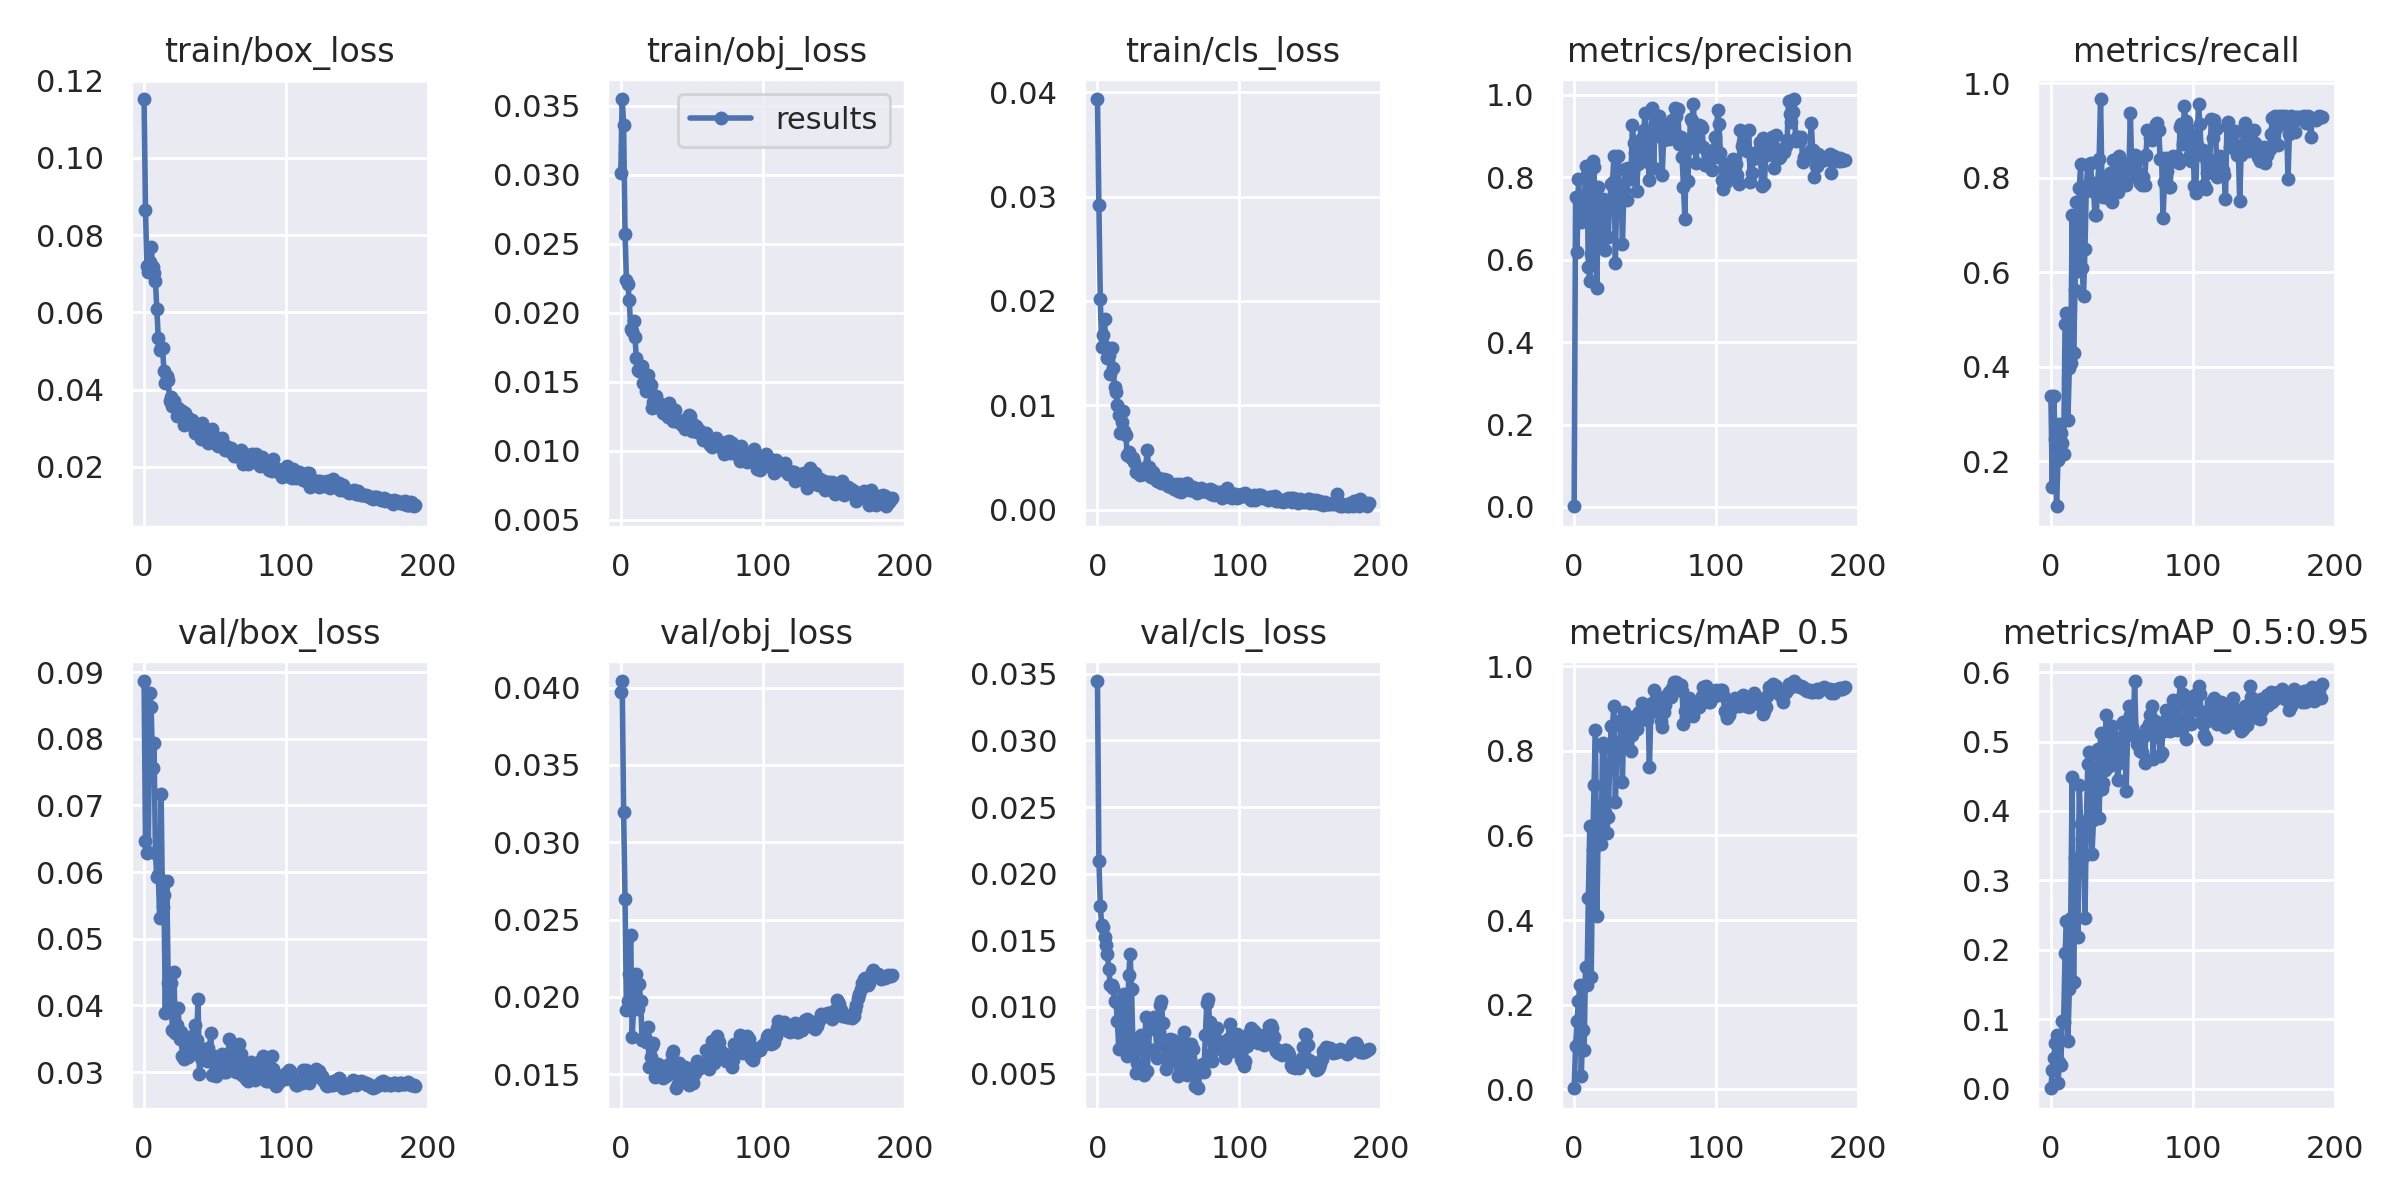

The file beside this chart, header and first rows:
epoch, train/box_loss, train/obj_loss, train/cls_loss, metrics/precision, metrics/recall, metrics/mAP_0.5, metrics/mAP_0.5:0.95, val/box_loss, val/obj_loss, val/cls_loss, x/lr0, x/lr1, x/lr2
0, 0.1153, 0.03015, 0.03934, 0.001707, 0.3384, 0.00231, 0.0004877, 0.08867, 0.03971, 0.03445, 0.0919, 0.0009, 0.0009
1, 0.0865, 0.03549, 0.02917, 0.7533, 0.1448, 0.1021, 0.02699, 0.06468, 0.04043, 0.02096, 0.08289, 0.001891, 0.001891
2, 0.07208, 0.03363, 0.02016, 0.6179, 0.3375, 0.1607, 0.0445, 0.06292, 0.03196, 0.01758, 0.07387, 0.002871, 0.002871
3, 0.07044, 0.02571, 0.01558, 0.7957, 0.2458, 0.209, 0.06606, 0.06299, 0.02631, 0.01612, 0.06484, 0.003842, 0.003842
4, 0.07308, 0.02233, 0.01675, 0.7412, 0.1044, 0.2459, 0.07751, 0.08691, 0.01916, 0.016, 0.0558, 0.004803, 0.004803
5, 0.07681, 0.02209, 0.01824, 0.6907, 0.202, 0.03104, 0.00871, 0.08485, 0.01977, 0.01527, 0.04675, 0.005754, 0.005754
6, 0.07185, 0.0209, 0.01559, 0.7309, 0.2795, 0.141, 0.03792, 0.07561, 0.02149, 0.01465, 0.03769, 0.006695, 0.006695
7, 0.07027, 0.01883, 0.01453, 0.7153, 0.2593, 0.09272, 0.03334, 0.07941, 0.02404, 0.01398, 0.02863, 0.007626, 0.007626
8, 0.06812, 0.01869, 0.01486, 0.8267, 0.2391, 0.29, 0.09693, 0.06281, 0.0174, 0.01281, 0.01955, 0.008548, 0.008548
9, 0.06077, 0.01938, 0.01298, 0.8078, 0.2155, 0.2463, 0.09577, 0.05922, 0.01922, 0.01164, 0.01046, 0.009459, 0.009459
10, 0.05339, 0.01821, 0.01553, 0.5829, 0.4899, 0.4531, 0.195, 0.05964, 0.02093, 0.01164, 0.009505, 0.009505, 0.009505
11, 0.05026, 0.01672, 0.01361, 0.5494, 0.5141, 0.6223, 0.2411, 0.0531, 0.0215, 0.01142, 0.009505, 0.009505, 0.009505
12, 0.05082, 0.01583, 0.01178, 0.6141, 0.2879, 0.2661, 0.06805, 0.07179, 0.01925, 0.01047, 0.009456, 0.009456, 0.009456
13, 0.05077, 0.0158, 0.01123, 0.8397, 0.3973, 0.5668, 0.143, 0.05481, 0.02081, 0.01038, 0.009406, 0.009406, 0.009406
14, 0.04492, 0.01607, 0.01003, 0.8255, 0.4074, 0.7195, 0.246, 0.05659, 0.01976, 0.008972, 0.009357, 0.009357, 0.009357
15, 0.04173, 0.0161, 0.009083, 0.6279, 0.7218, 0.8494, 0.449, 0.03891, 0.01723, 0.006864, 0.009307, 0.009307, 0.009307
16, 0.04357, 0.01491, 0.007367, 0.5303, 0.4285, 0.4103, 0.1535, 0.05873, 0.01734, 0.008791, 0.009258, 0.009258, 0.009258
17, 0.04255, 0.0149, 0.008441, 0.7756, 0.5614, 0.6473, 0.3319, 0.04335, 0.01742, 0.009627, 0.009208, 0.009208, 0.009208
18, 0.03692, 0.01431, 0.009477, 0.6498, 0.7483, 0.6675, 0.3279, 0.04036, 0.01711, 0.007496, 0.009158, 0.009158, 0.009158
19, 0.03812, 0.0155, 0.007496, 0.7344, 0.6027, 0.5806, 0.2183, 0.04331, 0.01805, 0.01093, 0.009109, 0.009109, 0.009109
20, 0.03576, 0.0149, 0.007141, 0.7479, 0.7772, 0.8177, 0.4372, 0.03626, 0.01545, 0.007503, 0.009059, 0.009059, 0.009059
21, 0.03701, 0.01477, 0.005226, 0.7325, 0.8279, 0.8065, 0.3808, 0.04503, 0.01613, 0.00628, 0.00901, 0.00901, 0.00901
22, 0.03549, 0.0131, 0.005496, 0.623, 0.6085, 0.6557, 0.3594, 0.0359, 0.01683, 0.01236, 0.00896, 0.00896, 0.00896
23, 0.03324, 0.01354, 0.005089, 0.7271, 0.5499, 0.6069, 0.3348, 0.03707, 0.01702, 0.01396, 0.008911, 0.008911, 0.008911
24, 0.03522, 0.01388, 0.004963, 0.6556, 0.6489, 0.6438, 0.2452, 0.03961, 0.01481, 0.01137, 0.008861, 0.008861, 0.008861
25, 0.03477, 0.01394, 0.004949, 0.7394, 0.7821, 0.7701, 0.3849, 0.03489, 0.01557, 0.006963, 0.008812, 0.008812, 0.008812
26, 0.03394, 0.01323, 0.004533, 0.7834, 0.8269, 0.8583, 0.467, 0.03599, 0.01565, 0.007484, 0.008762, 0.008762, 0.008762
27, 0.03446, 0.01346, 0.00358, 0.7884, 0.8298, 0.8599, 0.4852, 0.03236, 0.01526, 0.00503, 0.008713, 0.008713, 0.008713
28, 0.03088, 0.01306, 0.00364, 0.8508, 0.8301, 0.9069, 0.4825, 0.03192, 0.01502, 0.005826, 0.008663, 0.008663, 0.008663
29, 0.03395, 0.01293, 0.003703, 0.5917, 0.7726, 0.6784, 0.3386, 0.0353, 0.01486, 0.007758, 0.008614, 0.008614, 0.008614
30, 0.03102, 0.01271, 0.003339, 0.7601, 0.7823, 0.7961, 0.3867, 0.03318, 0.01479, 0.006813, 0.008564, 0.008564, 0.008564
31, 0.03262, 0.01329, 0.003699, 0.8516, 0.7216, 0.8206, 0.4562, 0.03228, 0.01515, 0.007893, 0.008515, 0.008515, 0.008515
32, 0.03121, 0.01325, 0.003422, 0.752, 0.7199, 0.804, 0.4261, 0.03287, 0.01488, 0.007278, 0.008466, 0.008466, 0.008466
33, 0.03205, 0.01245, 0.003698, 0.7757, 0.7905, 0.8735, 0.4895, 0.03292, 0.01553, 0.004879, 0.008416, 0.008416, 0.008416
34, 0.03221, 0.01346, 0.004117, 0.6385, 0.8395, 0.7269, 0.3892, 0.03549, 0.01564, 0.009226, 0.008367, 0.008367, 0.008367
35, 0.03113, 0.01318, 0.005697, 0.7673, 0.9663, 0.8918, 0.5127, 0.03394, 0.0151, 0.005218, 0.008317, 0.008317, 0.008317
36, 0.02876, 0.01262, 0.004086, 0.8195, 0.7866, 0.8397, 0.4315, 0.03705, 0.01634, 0.006815, 0.008268, 0.008268, 0.008268
37, 0.03023, 0.01215, 0.003215, 0.744, 0.76, 0.8135, 0.4397, 0.03476, 0.01649, 0.009045, 0.008218, 0.008218, 0.008218
38, 0.02953, 0.01297, 0.003138, 0.8219, 0.7767, 0.8682, 0.4586, 0.04091, 0.01527, 0.008845, 0.008169, 0.008169, 0.008169
39, 0.03076, 0.01225, 0.003595, 0.8069, 0.8002, 0.8578, 0.5377, 0.02975, 0.0141, 0.008727, 0.008119, 0.008119, 0.008119
40, 0.02713, 0.01205, 0.003065, 0.7969, 0.7576, 0.8, 0.4659, 0.03217, 0.01439, 0.009268, 0.00807, 0.00807, 0.00807
41, 0.0314, 0.01205, 0.003015, 0.9273, 0.7699, 0.8376, 0.4646, 0.03349, 0.01576, 0.008254, 0.00802, 0.00802, 0.00802
42, 0.02954, 0.01218, 0.002773, 0.883, 0.8099, 0.8616, 0.4997, 0.03196, 0.01529, 0.006169, 0.007971, 0.007971, 0.007971
43, 0.02759, 0.01187, 0.003025, 0.8603, 0.7493, 0.882, 0.5219, 0.03318, 0.01488, 0.008136, 0.007921, 0.007921, 0.007921
44, 0.02754, 0.01204, 0.002728, 0.7667, 0.8364, 0.8528, 0.5085, 0.03173, 0.01499, 0.01012, 0.007872, 0.007872, 0.007872
45, 0.02615, 0.01159, 0.002524, 0.832, 0.8375, 0.8746, 0.4722, 0.03368, 0.01546, 0.01044, 0.007822, 0.007822, 0.007822
46, 0.02702, 0.01227, 0.002677, 0.8613, 0.7798, 0.8911, 0.5046, 0.03274, 0.01467, 0.008816, 0.007772, 0.007772, 0.007772
47, 0.02681, 0.01181, 0.002923, 0.8786, 0.769, 0.8806, 0.4442, 0.03593, 0.01477, 0.007043, 0.007723, 0.007723, 0.007723
48, 0.02977, 0.01261, 0.002559, 0.8961, 0.8455, 0.9143, 0.4684, 0.02952, 0.0143, 0.005307, 0.007673, 0.007673, 0.007673
49, 0.02798, 0.01251, 0.002868, 0.9142, 0.8042, 0.8816, 0.5042, 0.03247, 0.01493, 0.006034, 0.007624, 0.007624, 0.007624
50, 0.02764, 0.01141, 0.002307, 0.9563, 0.8223, 0.8757, 0.4817, 0.03085, 0.0146, 0.006814, 0.007574, 0.007574, 0.007574
51, 0.02583, 0.01196, 0.002477, 0.8628, 0.8317, 0.8734, 0.528, 0.0294, 0.01446, 0.007598, 0.007525, 0.007525, 0.007525
52, 0.02547, 0.01142, 0.002194, 0.8382, 0.8265, 0.9052, 0.5165, 0.03217, 0.01509, 0.007031, 0.007476, 0.007476, 0.007476
53, 0.02644, 0.01176, 0.002248, 0.7943, 0.7853, 0.7617, 0.4281, 0.03204, 0.0156, 0.007544, 0.007426, 0.007426, 0.007426
54, 0.02647, 0.01137, 0.00201, 0.907, 0.8286, 0.8924, 0.5093, 0.03243, 0.01588, 0.00688, 0.007377, 0.007377, 0.007377
55, 0.02744, 0.01148, 0.002479, 0.9684, 0.8177, 0.9141, 0.5506, 0.03273, 0.0154, 0.005842, 0.007327, 0.007327, 0.007327
56, 0.02574, 0.01133, 0.002227, 0.8227, 0.9377, 0.944, 0.5375, 0.02995, 0.01542, 0.006212, 0.007278, 0.007278, 0.007278
57, 0.02433, 0.01115, 0.001828, 0.9478, 0.8029, 0.8975, 0.5206, 0.03183, 0.01559, 0.004804, 0.007228, 0.007228, 0.007228
58, 0.02545, 0.01079, 0.00246, 0.9249, 0.8131, 0.9072, 0.512, 0.03, 0.01561, 0.005243, 0.007178, 0.007178, 0.007178
59, 0.02434, 0.01077, 0.00167, 0.9495, 0.847, 0.9286, 0.5872, 0.03233, 0.01553, 0.007073, 0.007129, 0.007129, 0.007129
... 132 more rows
